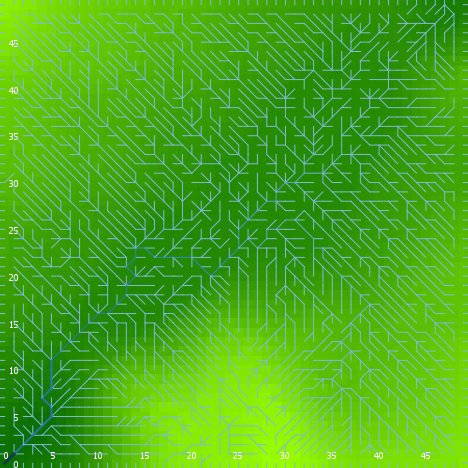

Data behind this chart, as committed beside it:
export-world data (NetLogo 6.0.4)
land_05_withInitialEcologicalCommunity.n…
05/26/2020 16:43:57:046 +0100
RANDOM STATE
0 0 -1727483681 321 -0.9201292862225361 …
GLOBALS
min-pxcor, max-pxcor, min-pycor, max-pycor, perspective, subject, nextIndex, directed-links, ticks, display-mode, ecol_brushfrequencyinflection, ecol_brushfrequencyrate, ecol_grassfrequencyinflection, ecol_grassfrequencyrate, ecol_woodfrequencyinflection, ecol_woodfrequencyrate, elevationdistribution, elev_algorithm-style, elev_featureanglerange, elev_inversioniterations, elev_noise, elev_numdepressions, elev_numprotuberances, elev_numranges
0, 49, 0, 49, 0, nobody, 2600, "UNDIRECTED", -1, "terrain", 16, 0.02656, 1.085, 0.1445, 46.21, 0.0609, [-12.406677054135033 -16.016462898590888…, "C#", 22.08, 1.036, 2.191, 1, 3, 51
TURTLES
who, color, heading, xcor, ycor, shape, label, label-color, breed, hidden?, size, pen-size, pen-mode, numpoints
0, 75, 221, 10, 28, "default", "", 9.9, {breed flowholders}, true, 1, 1, "up", 
1, 115, 303, 9, 2, "default", "", 9.9, {breed flowholders}, true, 1, 1, "up", 
2, 115, 238, 2, 15, "default", "", 9.9, {breed flowholders}, true, 1, 1, "up", 
3, 97, 90, 49, 32, "line half", "", 9.9, {breed flowholders}, false, 1, 1, "up", 
4, 97, 90, 49, 31, "line half", "", 9.9, {breed flowholders}, false, 1, 1, "up", 
5, 65, 311, 34, 4, "default", "", 9.9, {breed flowholders}, true, 1, 1, "up", 
6, 125, 208, 22, 14, "default", "", 9.9, {breed flowholders}, true, 1, 1, "up", 
7, 65, 49, 31, 40, "default", "", 9.9, {breed flowholders}, true, 1, 1, "up", 
8, 35, 316, 5, 42, "default", "", 9.9, {breed flowholders}, true, 1, 1, "up", 
9, 15, 22, 16, 30, "default", "", 9.9, {breed flowholders}, true, 1, 1, "up", 
10, 75, 187, 44, 26, "default", "", 9.9, {breed flowholders}, true, 1, 1, "up", 
11, 97, 270, 0, 39, "line half", "", 9.9, {breed flowholders}, false, 1, 1, "up", 
12, 45, 42, 20, 17, "default", "", 9.9, {breed flowholders}, true, 1, 1, "up", 
13, 105, 249, 10, 35, "default", "", 9.9, {breed flowholders}, true, 1, 1, "up", 
14, 75, 257, 32, 9, "default", "", 9.9, {breed flowholders}, true, 1, 1, "up", 
15, 97, 90, 49, 44, "line half", "", 9.9, {breed flowholders}, false, 1, 1, "up", 
16, 35, 37, 35, 18, "default", "", 9.9, {breed flowholders}, true, 1, 1, "up", 
17, 125, 257, 4, 11, "default", "", 9.9, {breed flowholders}, true, 1, 1, "up", 
18, 85, 226, 45, 6, "default", "", 9.9, {breed flowholders}, true, 1, 1, "up", 
19, 125, 50, 23, 36, "default", "", 9.9, {breed flowholders}, true, 1, 1, "up", 
20, 35, 343, 37, 23, "default", "", 9.9, {breed flowholders}, true, 1, 1, "up", 
21, 135, 143, 44, 24, "default", "", 9.9, {breed flowholders}, true, 1, 1, "up", 
22, 105, 259, 25, 39, "default", "", 9.9, {breed flowholders}, true, 1, 1, "up", 
23, 97, 180, 8, 0, "line half", "", 9.9, {breed flowholders}, false, 1, 1, "up", 
24, 35, 79, 30, 14, "default", "", 9.9, {breed flowholders}, true, 1, 1, "up", 
25, 135, 325, 1, 28, "default", "", 9.9, {breed flowholders}, true, 1, 1, "up", 
26, 65, 349, 6, 5, "default", "", 9.9, {breed flowholders}, true, 1, 1, "up", 
27, 97, 0, 42, 49, "line half", "", 9.9, {breed flowholders}, false, 1, 1, "up", 
28, 135, 335, 39, 19, "default", "", 9.9, {breed flowholders}, true, 1, 1, "up", 
29, 35, 177, 38, 19, "default", "", 9.9, {breed flowholders}, true, 1, 1, "up", 
30, 45, 46, 46, 26, "default", "", 9.9, {breed flowholders}, true, 1, 1, "up", 
31, 135, 228, 24, 33, "default", "", 9.9, {breed flowholders}, true, 1, 1, "up", 
32, 65, 141, 19, 21, "default", "", 9.9, {breed flowholders}, true, 1, 1, "up", 
33, 15, 341, 22, 9, "default", "", 9.9, {breed flowholders}, true, 1, 1, "up", 
34, 85, 290, 15, 8, "default", "", 9.9, {breed flowholders}, true, 1, 1, "up", 
35, 95, 322, 43, 24, "default", "", 9.9, {breed flowholders}, true, 1, 1, "up", 
36, 65, 99, 19, 10, "default", "", 9.9, {breed flowholders}, true, 1, 1, "up", 
37, 75, 26, 41, 24, "default", "", 9.9, {breed flowholders}, true, 1, 1, "up", 
38, 35, 111, 9, 35, "default", "", 9.9, {breed flowholders}, true, 1, 1, "up", 
39, 35, 62, 36, 1, "default", "", 9.9, {breed flowholders}, true, 1, 1, "up", 
40, 97, 0, 22, 49, "line half", "", 9.9, {breed flowholders}, false, 1, 1, "up", 
41, 95, 144, 19, 36, "default", "", 9.9, {breed flowholders}, true, 1, 1, "up", 
42, 95, 206, 23, 42, "default", "", 9.9, {breed flowholders}, true, 1, 1, "up", 
43, 15, 44, 30, 19, "default", "", 9.9, {breed flowholders}, true, 1, 1, "up", 
44, 15, 209, 15, 16, "default", "", 9.9, {breed flowholders}, true, 1, 1, "up", 
45, 15, 178, 45, 3, "default", "", 9.9, {breed flowholders}, true, 1, 1, "up", 
46, 85, 192, 41, 16, "default", "", 9.9, {breed flowholders}, true, 1, 1, "up", 
47, 55, 19, 41, 9, "default", "", 9.9, {breed flowholders}, true, 1, 1, "up", 
48, 75, 128, 38, 12, "default", "", 9.9, {breed flowholders}, true, 1, 1, "up", 
49, 5, 204, 19, 6, "default", "", 9.9, {breed flowholders}, true, 1, 1, "up", 
50, 45, 183, 16, 47, "default", "", 9.9, {breed flowholders}, true, 1, 1, "up", 
... 12,352 more rows
